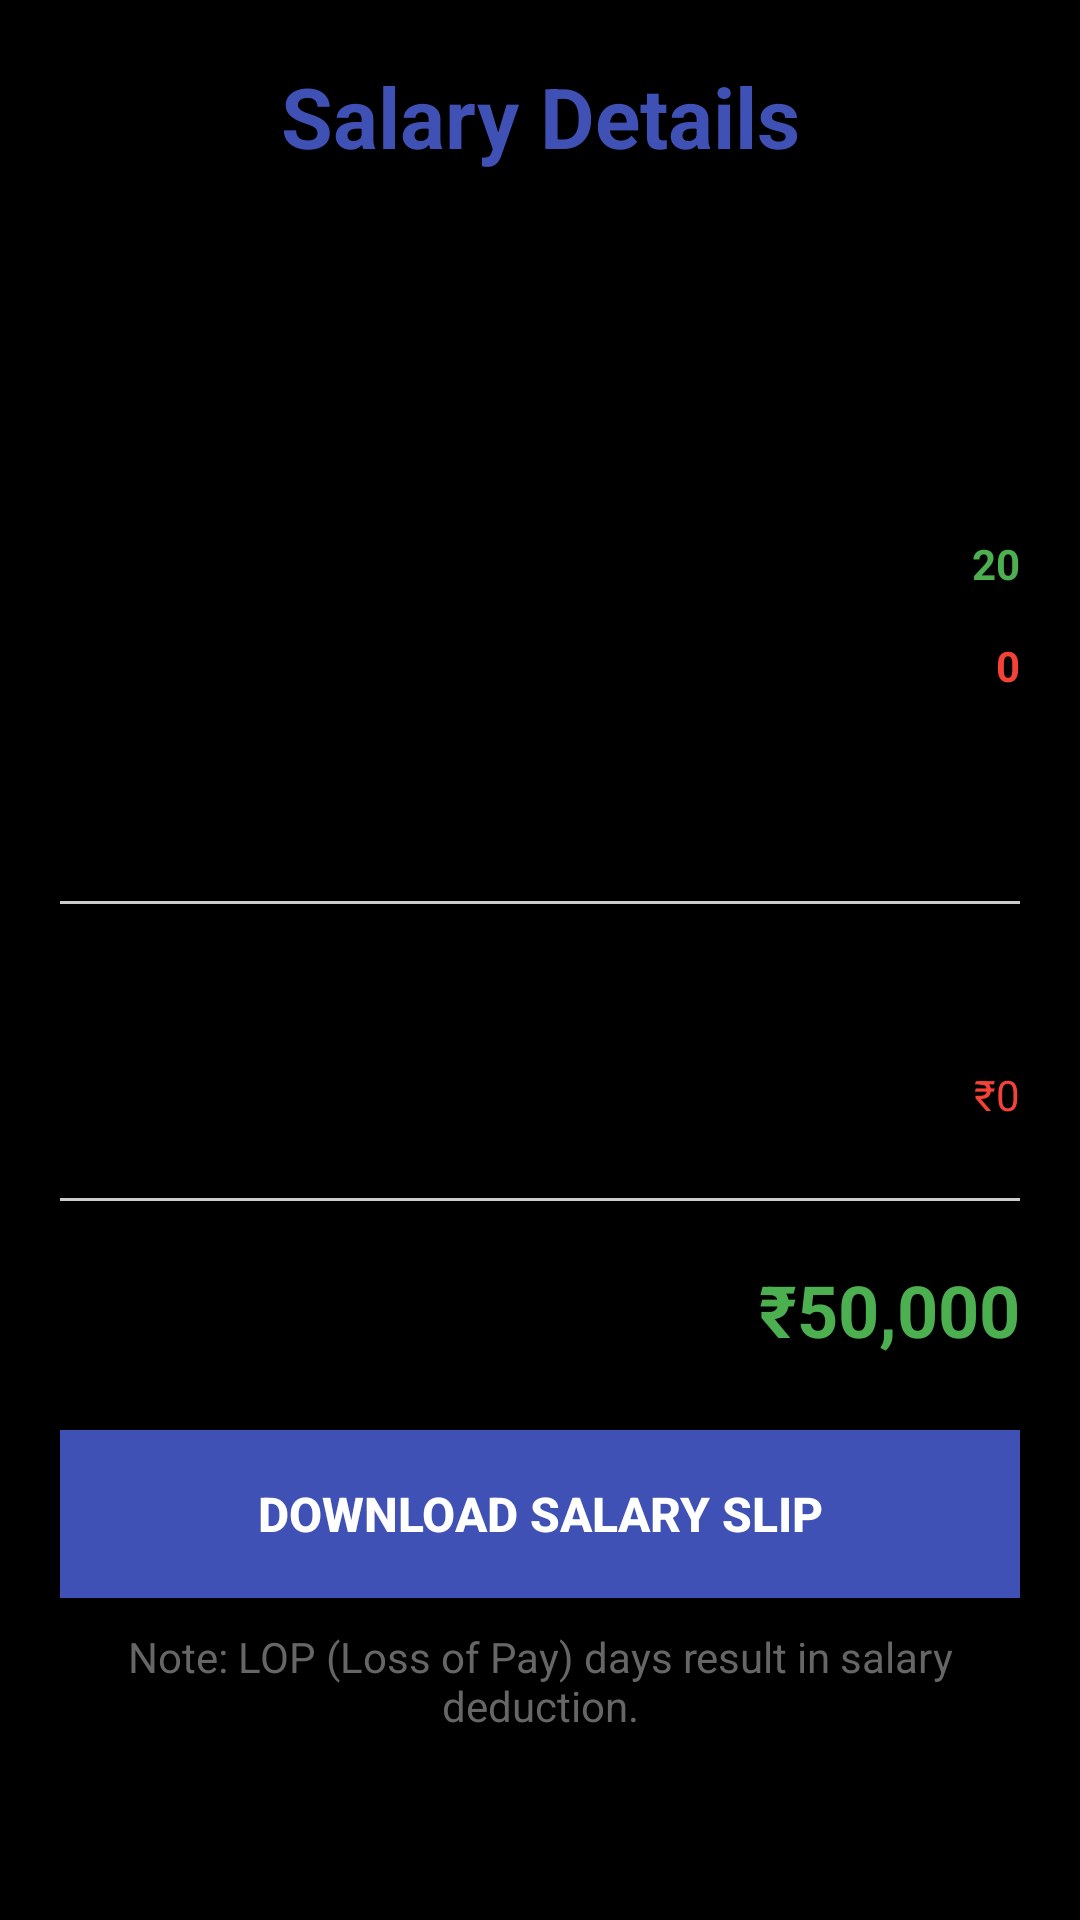

Write the Android layout XML for this screen, with the resource values it uses.
<!-- AndroidManifest.xml: activity theme Theme.Employee -->
<!-- res/layout/activity_salary.xml -->
<?xml version="1.0" encoding="utf-8"?>
<ScrollView xmlns:android="http://schemas.android.com/apk/res/android"
    android:layout_width="match_parent"
    android:layout_height="match_parent"
    android:background="@android:color/black">

    <LinearLayout
        android:layout_width="match_parent"
        android:layout_height="wrap_content"
        android:orientation="vertical"
        android:padding="20dp">

        <TextView
            android:layout_width="match_parent"
            android:layout_height="wrap_content"
            android:text="Salary Details"
            android:textSize="28sp"
            android:textStyle="bold"
            android:gravity="center"
            android:layout_marginBottom="30dp"
            android:textColor="#3F51B5"/>

        <TextView
            android:id="@+id/tvMonth"
            android:layout_width="match_parent"
            android:layout_height="wrap_content"
            android:text="January 2026"
            android:textSize="20sp"
            android:textStyle="bold"
            android:gravity="center"
            android:layout_marginBottom="30dp"/>
        <TextView
            android:id="@+id/tvDeductionBreakdown"
            android:layout_width="match_parent"
            android:layout_height="wrap_content"
            android:layout_marginTop="16dp"
            android:padding="12dp"
            android:background="#f5f5f5"
            android:gravity="center"
            android:textSize="12sp"
            android:textColor="#666666"
            android:visibility="gone"
            android:text="Salary breakdown will appear here"/>
        
        <LinearLayout
            android:layout_width="match_parent"
            android:layout_height="wrap_content"
            android:orientation="horizontal"
            android:layout_marginBottom="15dp">

            <TextView
                android:layout_width="0dp"
                android:layout_height="wrap_content"
                android:layout_weight="1"
                android:text="Total Working Days:" />

            <TextView
                android:id="@+id/tvWorkingDays"
                android:layout_width="wrap_content"
                android:layout_height="wrap_content"
                android:text="22"
                android:textStyle="bold" />
        </LinearLayout>

        <LinearLayout
            android:layout_width="match_parent"
            android:layout_height="wrap_content"
            android:orientation="horizontal"
            android:layout_marginBottom="15dp">

            <TextView
                android:layout_width="0dp"
                android:layout_height="wrap_content"
                android:layout_weight="1"
                android:text="Present Days:" />

            <TextView
                android:id="@+id/tvPresentDays"
                android:layout_width="wrap_content"
                android:layout_height="wrap_content"
                android:text="20"
                android:textStyle="bold"
                android:textColor="#4CAF50" />
        </LinearLayout>

        <LinearLayout
            android:layout_width="match_parent"
            android:layout_height="wrap_content"
            android:orientation="horizontal"
            android:layout_marginBottom="15dp">

            <TextView
                android:layout_width="0dp"
                android:layout_height="wrap_content"
                android:layout_weight="1"
                android:text="LOP Days:" />

            <TextView
                android:id="@+id/tvLOPDays"
                android:layout_width="wrap_content"
                android:layout_height="wrap_content"
                android:text="0"
                android:textStyle="bold"
                android:textColor="#F44336" />
        </LinearLayout>

        
        <LinearLayout
            android:layout_width="match_parent"
            android:layout_height="wrap_content"
            android:orientation="horizontal"
            android:layout_marginBottom="15dp">

            <TextView
                android:layout_width="0dp"
                android:layout_height="wrap_content"
                android:layout_weight="1"
                android:text="Daily Rate:" />

            <TextView
                android:id="@+id/tvDailyRate"
                android:layout_width="wrap_content"
                android:layout_height="wrap_content"
                android:text="₹2,272.73"
                android:textStyle="bold" />
        </LinearLayout>

        
        <View
            android:layout_width="match_parent"
            android:layout_height="1dp"
            android:background="#CCCCCC"
            android:layout_marginVertical="20dp" />

        <LinearLayout
            android:layout_width="match_parent"
            android:layout_height="wrap_content"
            android:orientation="horizontal"
            android:layout_marginBottom="15dp">

            <TextView
                android:layout_width="0dp"
                android:layout_height="wrap_content"
                android:layout_weight="1"
                android:text="Basic Salary:" />

            <TextView
                android:id="@+id/tvBasicSalary"
                android:layout_width="wrap_content"
                android:layout_height="wrap_content"
                android:text="₹50,000"
                android:textStyle="bold" />
        </LinearLayout>

        <LinearLayout
            android:layout_width="match_parent"
            android:layout_height="wrap_content"
            android:orientation="horizontal"
            android:layout_marginBottom="15dp">

            <TextView
                android:layout_width="0dp"
                android:layout_height="wrap_content"
                android:layout_weight="1"
                android:text="LOP Deductions:" />

            <TextView
                android:id="@+id/tvDeductions"
                android:layout_width="wrap_content"
                android:layout_height="wrap_content"
                android:text="₹0"
                android:textColor="#F44336" />
        </LinearLayout>

        <View
            android:layout_width="match_parent"
            android:layout_height="1dp"
            android:background="#CCCCCC"
            android:layout_marginVertical="10dp" />

        <LinearLayout
            android:layout_width="match_parent"
            android:layout_height="wrap_content"
            android:orientation="horizontal"
            android:layout_marginTop="10dp">

            <TextView
                android:layout_width="0dp"
                android:layout_height="wrap_content"
                android:layout_weight="1"
                android:text="Net Salary:"
                android:textSize="18sp"
                android:textStyle="bold" />

            <TextView
                android:id="@+id/tvNetSalary"
                android:layout_width="wrap_content"
                android:layout_height="wrap_content"
                android:text="₹50,000"
                android:textSize="24sp"
                android:textStyle="bold"
                android:textColor="#4CAF50" />
        </LinearLayout>

        <Button
            android:layout_width="match_parent"
            android:layout_height="56dp"
            android:text="DOWNLOAD SALARY SLIP"
            android:textSize="16sp"
            android:textStyle="bold"
            android:textColor="@android:color/white"
            android:background="#3F51B5"
            android:layout_marginTop="24dp"
            android:onClick="onDownloadSlip" />

        <TextView
            android:layout_width="match_parent"
            android:layout_height="wrap_content"
            android:text="Note: LOP (Loss of Pay) days result in salary deduction."
            android:textSize="14sp"
            android:textColor="#666666"
            android:padding="10dp"
            android:gravity="center" />

    </LinearLayout>
</ScrollView>
<!-- resources referenced by this layout -->
<resources>
  <style name="Theme.Employee" parent="Theme.MaterialComponents.DayNight.NoActionBar">
          
          <item name="colorPrimary">@color/colorPrimary</item>
          <item name="colorPrimaryVariant">@color/colorPrimaryDark</item>
          <item name="colorOnPrimary">@color/white</item>
  
          
          <item name="colorSecondary">@color/colorAccent</item>
          <item name="colorSecondaryVariant">@color/teal_200</item>
          <item name="colorOnSecondary">@color/black</item>
  
          
          <item name="android:statusBarColor" tools:targetApi="l">?attr/colorPrimaryVariant</item>
  
          
          <item name="android:navigationBarColor" tools:targetApi="l">?attr/colorPrimaryVariant</item>
  
          
          <item name="android:windowBackground">@color/background_dark</item>
          <item name="android:textColorPrimary">@color/white</item>
          <item name="android:textColorSecondary">@color/gray</item>
      </style>
  <color name="colorPrimary">#3F51B5</color>
  <color name="colorPrimaryDark">#303F9F</color>
  <color name="white">#FFFFFF</color>
  <color name="colorAccent">#2196F3</color>
  <color name="teal_200">#FF03DAC5</color>
  <color name="black">#000000</color>
  <color name="background_dark">#212121</color>
  <color name="gray">#9E9E9E</color>
</resources>
